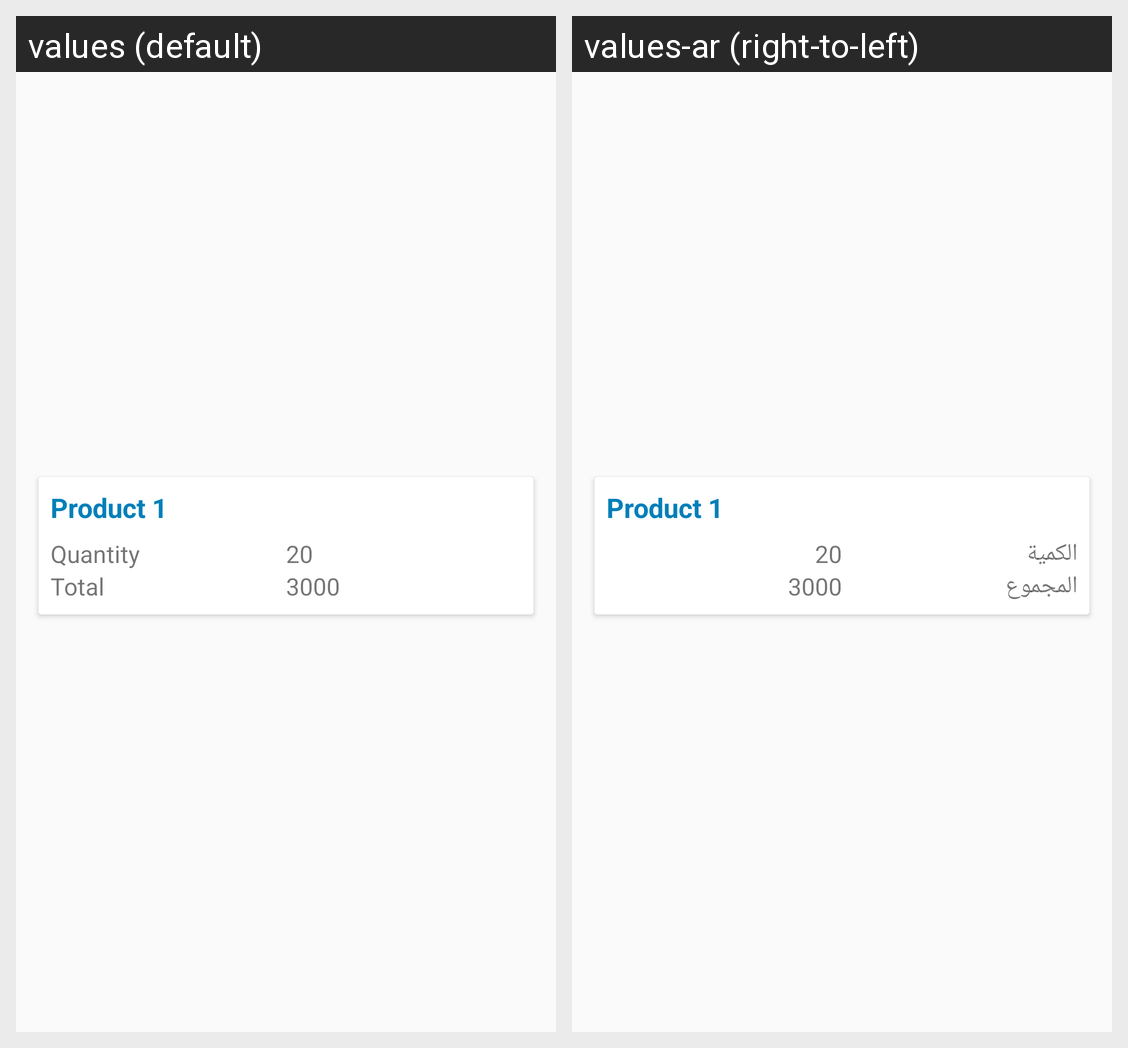

For this localized Android screen grid, give each drawn string resource with its value in every locale shown.
Android screen res/layout/product_sales_item.xml rendered under 2 locales, left to right: values (default), values-ar (right-to-left). Device: Nexus 5 (rendered at 1080×1920; each locale shown at half size, 540×960, under a caption strip naming it); theme AppTheme.
Strings drawn on this screen, with the default value and each locale's value (text and hints the layout hard-codes, and strings that could not be matched under every locale, appear in the picture but are not listed):

quantity
  values: Quantity
  values-ar: الكمية

total
  values: Total
  values-ar: المجموع
